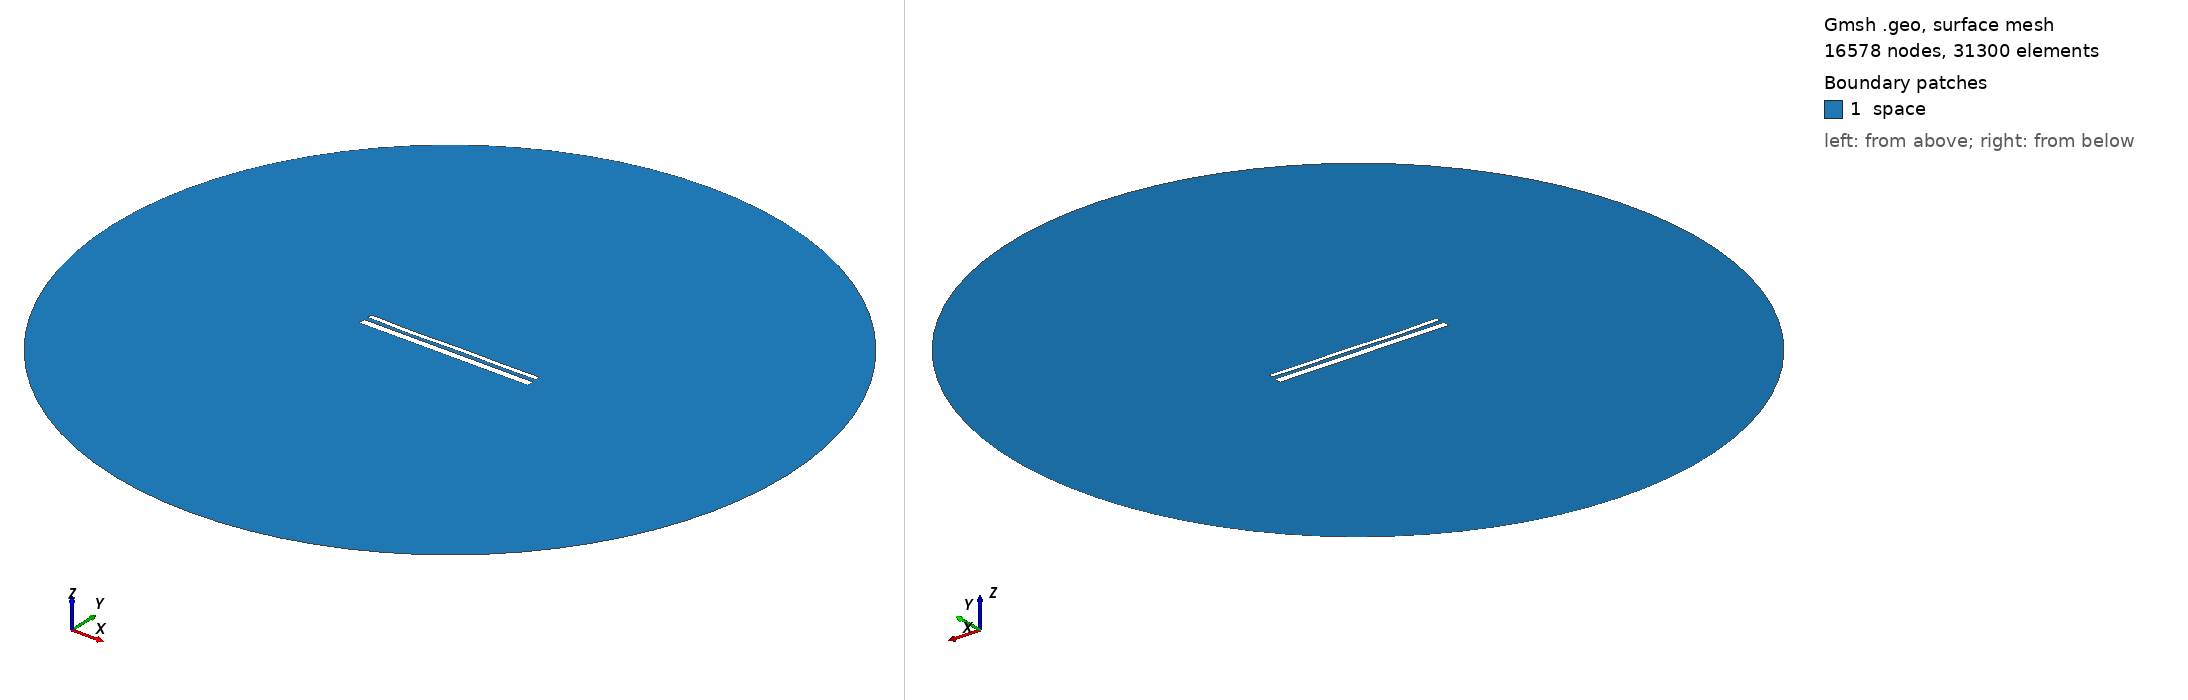

Gmsh geometry script, surface-meshed: 16578 nodes, 31300 surface elements. Boundary patches (legend numbers): 1 space. Left view from above one corner, right view from below the opposite corner. Legend entries are the model's physical surfaces. The drawing asked Gmsh for element sizes between 1% and 20% of the model's largest extent; the script's own settings can give other sizes.

=== 98.geo (drawn) ===
//---------------------------------------
// Geometry kernel
//---------------------------------------

SetFactory("OpenCASCADE");



//---------------------------------------
// Parameters of the geometry
//---------------------------------------

// Overetch of the upper plate
overetch = 0.5;

// Distance between the plates
distance = 2.2777777777777777;

// Discretization over the x axis (for the deformation)
nx = 50; 

// Length of the plate
L = 100 - overetch; 

// Number of modes
n = 4; 

// 1st mode coefficient
coeff(1) = -0.15;
beta(1) = 0.596864 * 3.1415926535 / L;

// 2nd mode coefficient
coeff(2) = -0.15;
beta(2) = 1.49418 * 3.1415926535 / L;

// 3rd mode coefficient
coeff(3) = -0.15;
beta(3) = 2.50025 * 3.1415926535 / L;

// 4th mode coefficient
coeff(4) = -0.15;
beta(4) = 3.49999 * 3.1415926535 / L;



//---------------------------------------
// Upper plate (deformed rectangle)
//---------------------------------------

// Coordiantes of the upper plate
xmin = -50;
xmax = 50 - overetch;

// Height of the upper plate
yheight = 4 - 2 * overetch;

// Indexes of the points
UpperID[] = {};
LowerID[] = {};
LeftID[] = {};
RightID[] = {};

// Point index
p = 1;

// Horizontal edges
For i In {1:nx}
    x = xmin + (i-1)*(xmax - xmin)/(nx-1);

    y_bottom = distance / 2 + overetch;
    For j In {1:n}
        C = (Cosh(beta(j)*L) + Cos(beta(j)*L)) / (Sinh(beta(j)*L) + Sin(beta(j)*L));
        y_bottom  = y_bottom + coeff(j) * (Cosh(beta(j)*(x+50)) - Cos(beta(j)*(x+50)) - C * (Sinh(beta(j)*(x+50)) - Sin(beta(j)*(x+50))));
    EndFor

    y_top = y_bottom + yheight;

    Point(p) = {x, y_top, 0, 1.0};
    UpperID[i] = p;
    p = p + 1;

    Point(p) = {x, y_bottom, 0, 1.0};
    LowerID[i] = p;
    p = p + 1;
EndFor

// Create point lists
UpperPts[] = {}; LowerPts[] = {};
For i In {1:nx}
  UpperPts[] += {UpperID[i]};
  LowerPts[] += {LowerID[i]};
EndFor

// Build splines
Spline(1) = {UpperPts[]};
Spline(2) = {LowerPts[]};
Line(3) = {LowerPts[nx-1], UpperPts[nx-1]};
Line(4) = {LowerPts[0], UpperPts[0]};

// Build the plane surface
Curve Loop(1) = {2, 3, -1, -4};
Plane Surface(1) = {1};



//---------------------------------------
// Lower plate (rectangle)
//---------------------------------------

// Vertices
Point(1001) = {-50, -1, 0, 1.0};
Point(1002) = { 50, -1, 0, 1.0};
Point(1003) = { 50,  -5, 0, 1.0};
Point(1004) = {-50,  -5, 0, 1.0};

// Edges
Line(5) = {1001, 1002};
Line(6) = {1002, 1003};
Line(7) = {1003, 1004};
Line(8) = {1004, 1001};

// Plane surface
Line Loop(2) = {5, 6, 7, 8};
Plane Surface(2) = {2}; 



//---------------------------------------
// Outer (fictious) boundary
//---------------------------------------

// Points
Point(1005) = {0, 0, 0};       // Center
Point(1006) = {200, 0, 0};     // Start point
Point(1007) = {0, 200, 0};     // 90 degrees
Point(1008) = {-200, 0, 0};    // 180 degrees
Point(1009) = {0, -200, 0};    // 270 degrees

// Circle arcs (each needs start, center, end)
Circle(9) = {1006, 1005, 1007};
Circle(10) = {1007, 1005, 1008};
Circle(11) = {1008, 1005, 1009};
Circle(12) = {1009, 1005, 1006};

// Plane surface for the entire domain
Curve Loop(3) = {9, 10, 11, 12};
Surface(3) = {3};

// Subtract the plates from the whole domain to obtain the actual domain where we want to solve the equations
BooleanDifference{ Surface{3}; Delete; }{ Surface{1}; Surface{2}; Delete; }




//---------------------------------------
// Transfinite Lines/Curves
//---------------------------------------

// Set the number of points on the boundaries
r = 12;
d = 0.15;

// Plates
Transfinite Curve {1} = 50*r/4 Using Progression 1;
Transfinite Line {2} = 50*r Using Progression 1;
Transfinite Curve {3, 4} = 2*r Using Progression 1+d;
Transfinite Line {5} = 50*r Using Progression 1;
Transfinite Line {7} = 50*r/4 Using Progression 1;
Transfinite Line {6} = 2*r Using Progression 1+d;
Transfinite Line {8} = 2*r Using Progression 1-d;

// Outer boundary
Transfinite Line {9, 10, 11, 12} = 20 Using Progression 1;



//---------------------------------------
// Physical groups
//---------------------------------------                

// Physical curves (boundaries)
Physical Line("force_segment", 10) = {2};
Physical Line("upper_plate", 11) = {1, 3, 4};
Physical Line("lower_plate", 12) = {5, 6, 7, 8};
Physical Line("boundary", 20) = {9, 10, 11, 12};

// Physical Surfaces
Physical Surface("space", 30) = {3};



//---------------------------------------
// 6. Generate the Mesh
//---------------------------------------

// 2D mesh generation
Mesh 2;
